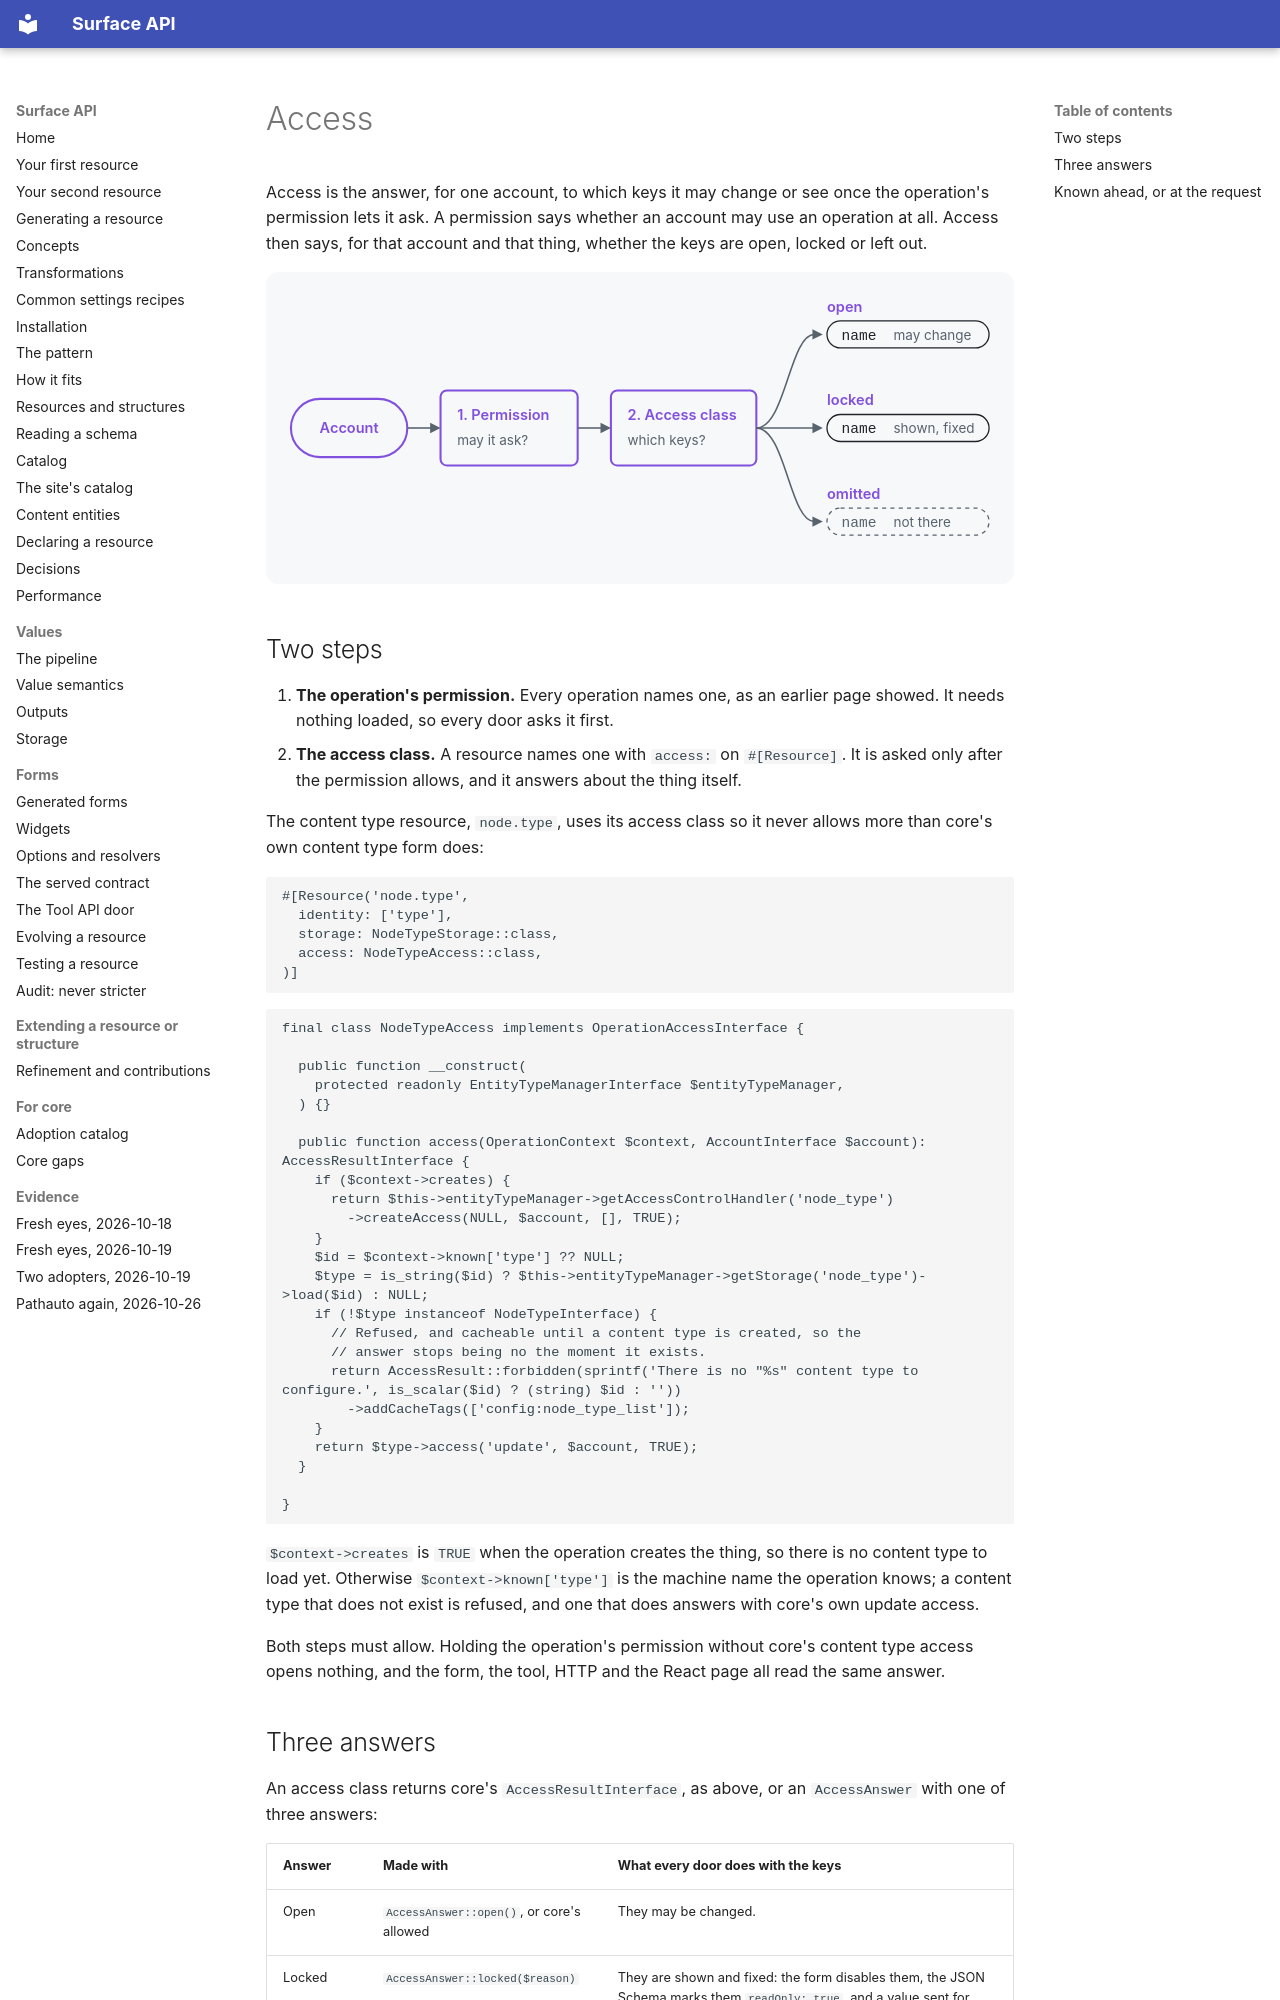

repository: mlander/data_surface · page: introduction/15-access/index.html · generator: mkdocs

# Access

Access is the answer, for one account, to which keys it may change or
see once the operation's permission lets it ask. A permission says
whether an account may use an operation at all. Access then says, for
that account and that thing, whether the keys are open, locked or left
out.

![An account asks for an operation; the operation's permission is checked first, then the access class, which answers open, locked or omitted for the keys](images/15-access.svg)

## Two steps

1. **The operation's permission.** Every operation names one, as an
   earlier page showed. It needs nothing loaded, so every door asks it
   first.
2. **The access class.** A resource names one with `access:` on
   `#[Resource]`. It is asked only after the permission allows, and it
   answers about the thing itself.

The content type resource, `node.type`, uses its access class so it
never allows more than core's own content type form does:

```php
#[Resource('node.type',
  identity: ['type'],
  storage: NodeTypeStorage::class,
  access: NodeTypeAccess::class,
)]
```

```php
final class NodeTypeAccess implements OperationAccessInterface {

  public function __construct(
    protected readonly EntityTypeManagerInterface $entityTypeManager,
  ) {}

  public function access(OperationContext $context, AccountInterface $account): AccessResultInterface {
    if ($context->creates) {
      return $this->entityTypeManager->getAccessControlHandler('node_type')
        ->createAccess(NULL, $account, [], TRUE);
    }
    $id = $context->known['type'] ?? NULL;
    $type = is_string($id) ? $this->entityTypeManager->getStorage('node_type')->load($id) : NULL;
    if (!$type instanceof NodeTypeInterface) {
      // Refused, and cacheable until a content type is created, so the
      // answer stops being no the moment it exists.
      return AccessResult::forbidden(sprintf('There is no "%s" content type to configure.', is_scalar($id) ? (string) $id : ''))
        ->addCacheTags(['config:node_type_list']);
    }
    return $type->access('update', $account, TRUE);
  }

}
```

`$context->creates` is `TRUE` when the operation creates the thing, so
there is no content type to load yet. Otherwise `$context->known['type']`
is the machine name the operation knows; a content type that does not
exist is refused, and one that does answers with core's own update
access.

Both steps must allow. Holding the operation's permission without
core's content type access opens nothing, and the form, the tool, HTTP
and the React page all read the same answer.
